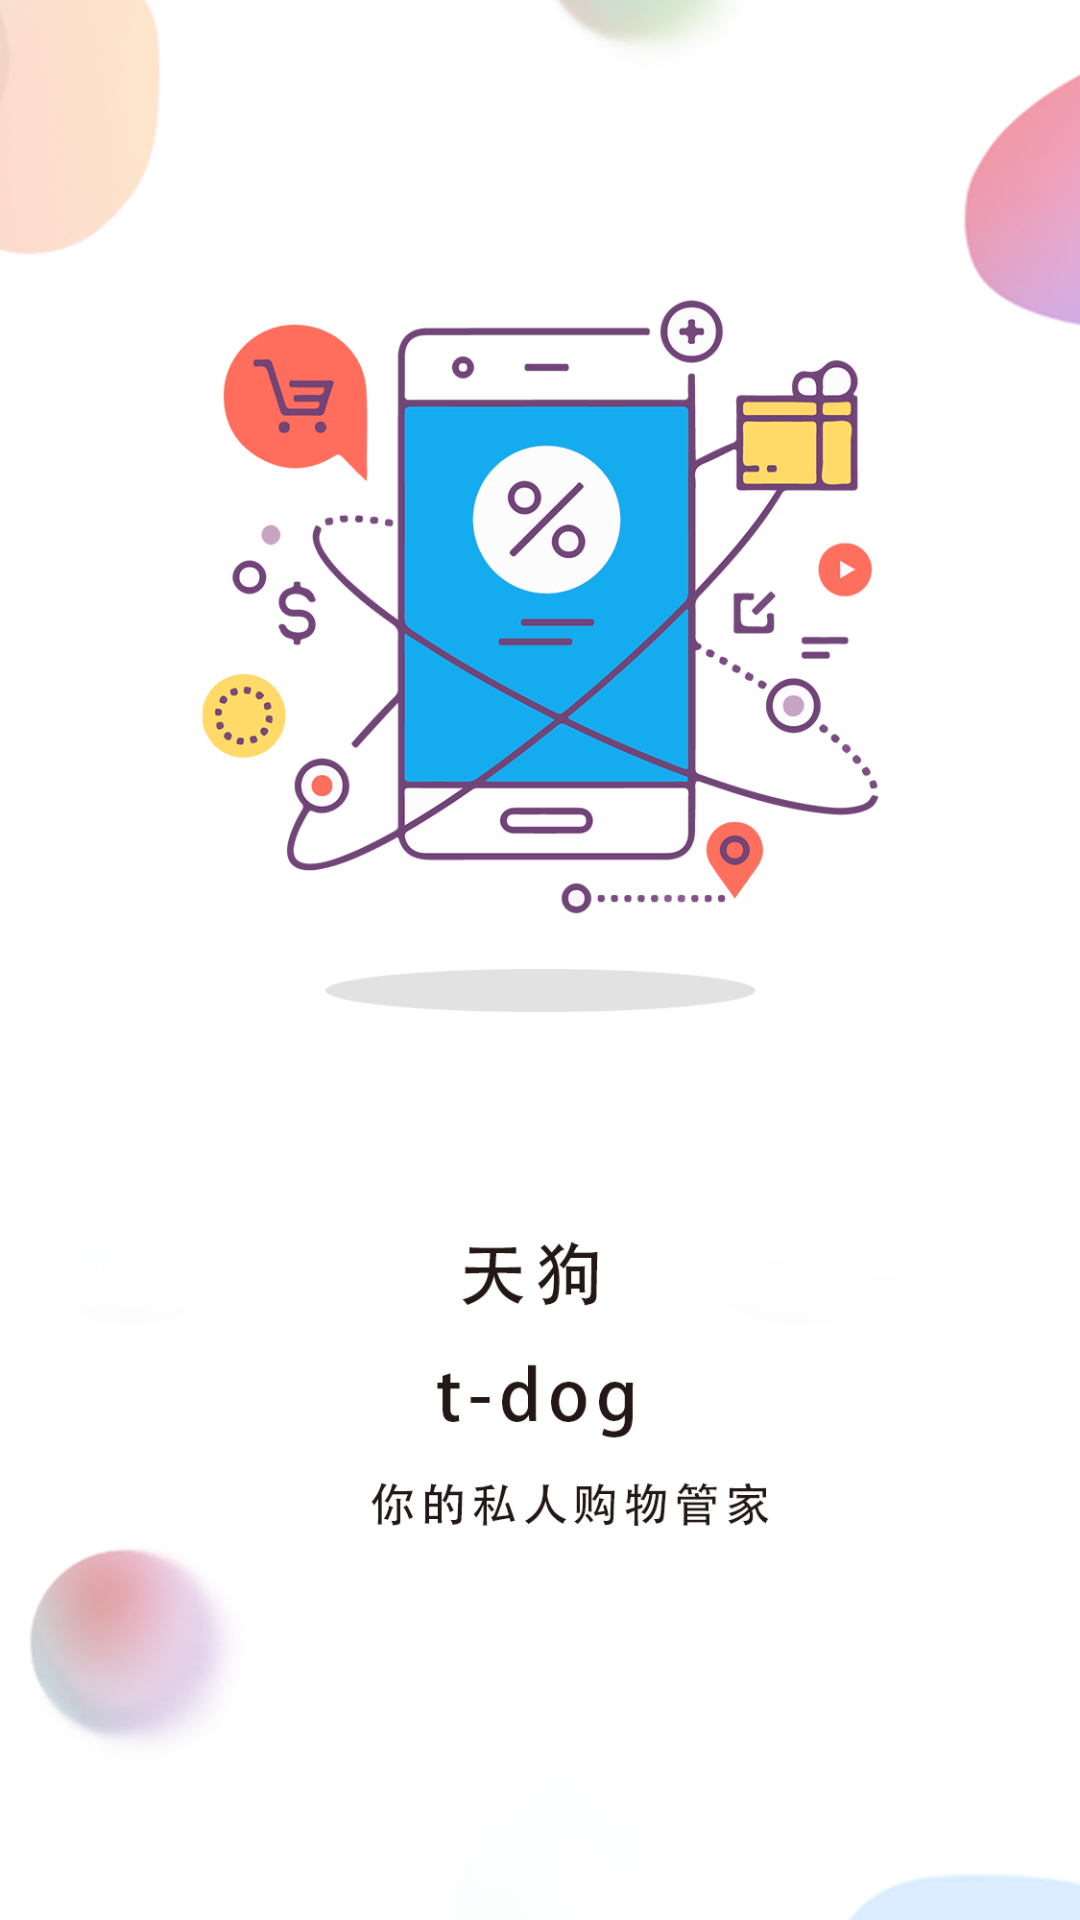

This screen was rendered from an Android layout file. Write that file and the resources it references.
<!-- AndroidManifest.xml: activity theme loading_cover -->
<!-- res/layout/activity_loading.xml -->
<?xml version="1.0" encoding="utf-8"?>
<androidx.constraintlayout.widget.ConstraintLayout xmlns:android="http://schemas.android.com/apk/res/android"
    xmlns:app="http://schemas.android.com/apk/res-auto"
    xmlns:tools="http://schemas.android.com/tools"
    android:layout_width="match_parent"
    android:layout_height="match_parent"
    android:gravity="center"
    android:orientation="vertical"
    tools:context=".LoadingActivity">

    <LinearLayout
        android:layout_width="match_parent"
        android:layout_height="match_parent"
        android:orientation="vertical">

        <ImageView
            android:layout_width="wrap_content"
            android:layout_height="wrap_content"
            android:scaleType="centerCrop"
            android:src="@drawable/ic_launcher_cover" />
    </LinearLayout>

</androidx.constraintlayout.widget.ConstraintLayout>
<!-- resources referenced by this layout -->
<resources>
  <!-- drawable ic_launcher_cover: jpg bitmap (drawable, 279860 bytes) -->
  <style name="loading_cover" parent="Theme.AppCompat.Light.NoActionBar">
          
          <item name="android:fitsSystemWindows">true</item>
          <item name="android:clipToPadding">false</item>
      </style>
</resources>
